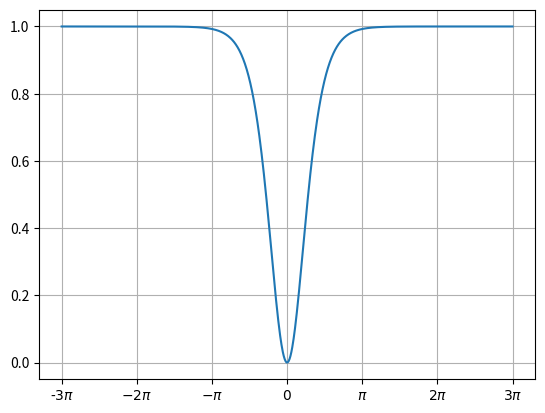
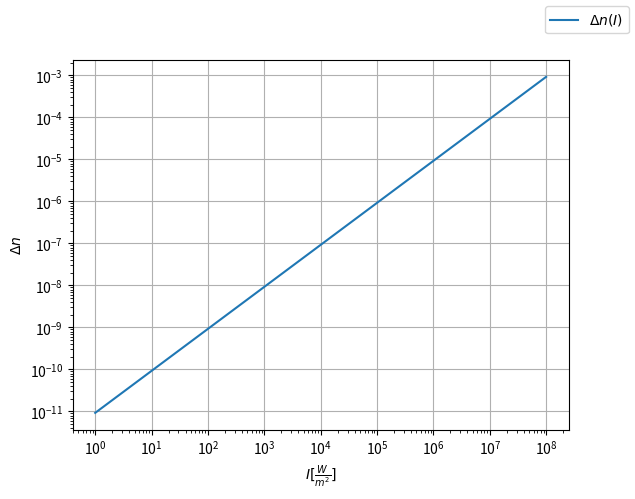

These charts were generated, in order, by the following Python code:
import matplotlib.pyplot as plt 
import numpy as np

fig, ax = plt.subplots()
ax.grid()
x = np.linspace(-3 * np.pi, 3 * np.pi, 1000)
y = (np.tanh(x))**2
ax.plot(x, y)

# Set ticks in terms of π
xticks = np.arange(-3 * np.pi, 3.25 * np.pi, np.pi)
xtick_labels = [r"-$3\pi$", r"$-2\pi$", r"$-\pi$", r"$0$", r"$\pi$", r"$2\pi$", r"$3\pi$"]
ax.set_xticks(xticks)
ax.set_xticklabels(xtick_labels)
plt.show()



xtick_labels = [
    r"$0$" if i == 0 else 
    rf"$-\frac{{{abs(i)}}}{{4}}\pi$" if i < 0 and abs(i) != 4 else
    rf"$-{int(abs(i)//4)}\pi$" if i < 0 else
    rf"$\frac{{{i}}}{{4}}\pi$" if i != 4 and i % 4 != 0 else
    rf"${int(i//4)}\pi$" for i in range(-4, 5)
    ]

class Simulering(): 
    def refraktativIndeksPlot(self): 
        I = np.logspace(0, 8, 100)         # Watt/m^2
        deltan = (9.28e-12)*I
        fig, ax = plt.subplots()
        ax.set_ylabel(r"$ \Delta n$")
        ax.set_xlabel(r"$I [\frac{W}{m^2}]$")
        ax.grid()
        ax.plot(I, deltan, label = r"$ \Delta n(I)$")
        fig.legend()
        plt.xscale('log')
        plt.yscale('log')
        plt.show()
    
    
    def __init__(self):
        self.refraktativIndeksPlot()
    

Simulering()
        